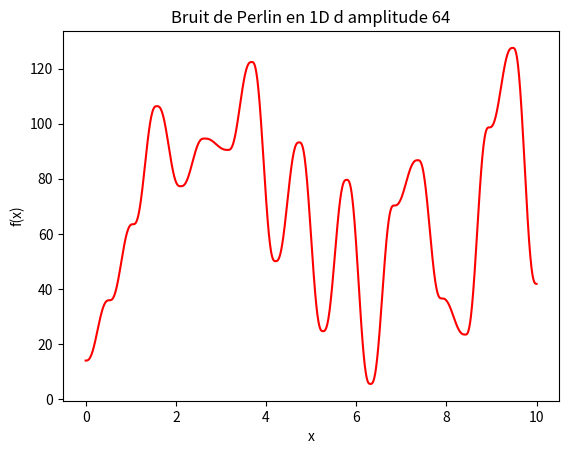

Reproduce this figure in Python. (Note: this script raises an exception after producing the figure.)
## Importaion
import random
from random import randrange

import numpy as np
import matplotlib.pyplot as plt

## Aléatoire

def plus_ou_moins():
    return (-1) ** (random.randint(0, 1))

def random_int():
    return random.randint(0, 3)  # renvoie un entier aléatoire entre 0 et 4

def random1(u):
    return random.random()*u * plus_ou_moins()

## Interpolation

def lissage_sin(k, y, Y, fr):
    dy = 1 / fr  # définition du pas
    deltaY = 0  # initialisation
    for j in range(fr):
        Y[k*fr+j]=(y[k]+ (y[k+1] - y[k]) * (6 * deltaY ** 5 - 15 * deltaY ** 4 + 10 * deltaY ** 3))  # ajout d'ordonné
        deltaY += dy  # passage au point suivant
    # tableau modifie avec effet de bord

def spline_cube(da, db, k, x, y, Y, fr):
    x=list(x)
    a = x[k]
    b = x[k+1]

    c = a ** 4 - 4 * b * a ** 3 + 6 * b ** 2 * a ** 2 - 4 * b ** 3 * a + b ** 4

    c1l1 = (2 * b - 2 * a) / c

    c2l1 = (2 * a - 2 * b) / c

    c3l1 = ((a - b) ** 2) / c

    c4l1 = ((a - b) ** 2) / c

    c1l2 = (3 * a ** 2 - 3 * b ** 2) / c

    c2l2 = (3 * b ** 2 - 3 * a ** 2) / c

    c3l2 = (-2 * a ** 3 + 3 * b * a ** 2 - b ** 3) / c

    c4l2 = (-a ** 3 + 3 * b ** 2 * a - 2 * b ** 3) / c

    c1l3 = (6 * a * b ** 2 - 6 * a ** 2 * b) / c

    c2l3 = (6 * a ** 2 * b - 6 * a * b ** 2) / c

    c3l3 = (a ** 4 - 3 * b ** 2 * a ** 2 + 2 * b ** 3 * a) / c

    c4l3 = (b ** 4 - 3 * a ** 2 * b ** 2 + 2 * a ** 3 * b) / c

    c1l4 = (b ** 4 - 4 * a * b ** 3 + 3 * a ** 2 * b ** 2) / c

    c2l4 = (a ** 4 - 4 * b * a ** 3 + 3 * b ** 2 * a ** 2) / c

    c3l4 = (-b * a ** 4 + 2 * b ** 2 * a ** 3 - b ** 3 * a ** 2) / c

    c4l4 = (-a * b ** 4 + 2 * a ** 2 * b ** 3 - a ** 3 * b ** 2) / c

    # coefficients du polynome en faisant le produit matriciel
    Q = c1l1 * y[k] + c2l1 * y[k+1] + c3l1 * db + c4l1 * da
    S = c1l2 * y[k] + c2l2 * y[k+1] + c3l2 * db + c4l2 * da
    D = c1l3 * y[k] + c2l3 * y[k+1] + c3l3 * db + c4l3 * da
    F = c1l4 * y[k] + c2l4 * y[k+1] + c3l4 * db + c4l4 * da

    r = (b - a) / fr  # définition du pas
    t = 0  # initialisation
    for i in range(fr):
        o=k*fr+i
        Y[o] = Q * (a + t) ** 3 + S * (t + a) ** 2 + D * (t + a) + F  # ajout d'ordonné
        t += r  # passage au point suivant

## Crach Test

def Crash_Test(Inter, NbPt):
    random.seed(g)  # permet de généreer un suites de points aléatoires
    x = np.linspace(0, Inter, NbPt)  # liste des abcisses ( espacées à inetrvalle régulié )
    u = x[1] - x[0]  # distance entre 2 abcisses concécutives
    y = [random.randint(50, Inter -50)]  # liste des ordonnées, initiées
    for k in range(len(x) - 1):
        a = y[k] + random1(u)
        y.append(a)  # ajouts des autres ordonnées en fonction des précédentes

    return (x, y)

def Crash_Test_spline(Inter, NbPt, fr):
    x, y = Crash_Test(Inter, NbPt)  # liste du bruit
    X = np.linspace(0,Inter,(NbPt-1)*fr+1)  # création de nouvelle liste d'abcisses
    Y = np.linspace(0,Inter,(NbPt-1)*fr+1)  # création de nouvelle liste d'ordonnés
    d1 = plus_ou_moins()*random.random()*(x[2]-x[0])
    d2 = plus_ou_moins()*random.random()*(X[2]-X[0])
    for k in range(NbPt - 1):  # interpolation entre trois points de la liste
        spline_cube(d1, d2, k, x, y, Y, fr)
        d1 = d2
        d2 = plus_ou_moins()*random.random()*(X[2]-X[0])
    Y[-1]=y[-1]
    return X, Y  # liste avec l'interpolation

def Crash_Test_sin(Inter, NbPt, fr):
    _, y = Crash_Test(Inter, NbPt)  # liste du bruit
    X = np.linspace(0,Inter,(NbPt-1)*fr+1)  # création de nouvelle liste d'abcisses
    Y = np.linspace(0,Inter,(NbPt-1)*fr+1)  # création de nouvelle liste d'ordonnés
    for k in range(NbPt - 1):  # interpolation entre trois points de la liste
        lissage_sin(k, y, Y, fr)
    Y[-1]=y[-1]
    return X, Y

def Comparatif_Crash_Test(Inter, NbPt, fr):
    random.seed(g)
    x, y = Crash_Test_spline(Inter, NbPt, fr)
    random.seed(g)
    z, t = Crash_Test(Inter, NbPt)
    random.seed(g)
    u, p = Crash_Test_sin(Inter, NbPt, fr)

    plt.close("all")
    plt.plot(u, p, 'r', label='Interpolation sinusoidale')
    plt.plot(x, y, 'b', label='Interpolation cubique')
    plt.plot(z, t, '* k', label='Points aléatoires')
    plt.title('Crash Test avec 2 interpolations')
    plt.xlabel('x')
    plt.ylabel('f(x)')
    plt.legend(loc=0)
    plt.savefig("Grotte_et_BdP_1D/Comparatif_Crash_Test")

## Liste aléatoire

def Perlin_1D(NbPt):
    x = np.array(range(NbPt))
    y = np.array([random.random() for _ in range(NbPt)])
    return x, y

def Perlin_1D_spline(NbPt, fr):
    x, y = Perlin_1D(NbPt)  # liste du bruit
    X = np.linspace(0,10,(NbPt-1)*fr+1)  # création de nouvelle liste d'abcisses
    Y = np.linspace(0,10,(NbPt-1)*fr+1)  # création de nouvelle liste d'ordonnés
    d1 = plus_ou_moins()*random.random()*(x[1]-x[0])*1/2
    d2 = plus_ou_moins()*random.random()*(X[1]-X[0])*1/2
    for k in range(NbPt - 1):  # interpolation entre trois points de la liste
        spline_cube(d1, d2, k, x, y, Y, fr)
        d1=d2
        d2 =plus_ou_moins()*random.random()*(x[1]-x[0])*1/2
    Y[-1]=y[-1]
    return X, Y  # liste avec l'interpolation

def Perlin_1D_sin(NbPt, fr):
    _, y = Perlin_1D(NbPt)  # liste du bruit
    X = np.linspace(0,10,(NbPt-1)*fr+1)  # création de nouvelle liste d'abcisses
    Y = np.linspace(0,10,(NbPt-1)*fr+1)  # création de nouvelle liste d'ordonnés
    for k in range(NbPt - 1):  # interpolation entre trois points de la liste
        lissage_sin(k, y, Y, fr)
    Y[-1]=y[-1]
    return X, Y  # liste avec l'interpolation

def Comparatif_Perin_1D(NbPt, fr):
    random.seed(g)
    z, y = Perlin_1D_spline(NbPt, fr)
    random.seed(g)
    x, t = Perlin_1D(NbPt)
    h= np.linspace(0,10,NbPt)
    random.seed(g)
    u, p = Perlin_1D_sin(NbPt, fr)
    
    plt.close("all")
    plt.plot(z, p, 'r', label='Interpolation sinusoidale')
    plt.plot(u, y, 'b', label='Interpolation cubique')
    plt.plot(h, t, '* k', label='Points aléatoires')
    plt.title('Bruit de Perlin en 1D avec 2 Interpolations')
    plt.xlabel('x')
    plt.ylabel('f(x)')
    plt.legend(loc=0)
    plt.savefig("Grotte_et_BdP_1D/Cubique_VS_Sinusoïdale")

## Fonction final

def Bruit_de_Grotte_sin(NbPt, fr, amplitude, NbBr, save):
    Y=[]
    for _ in range(NbBr):
        x,y=Perlin_1D_sin(NbPt, fr)
        y *=amplitude
        NbPt*=2
        NbPt-=1
        amplitude//=2
        fr//=2
        Y.append(y)
        if save :
            plt.close()
            plt.plot(x, y, 'r')
            plt.title(f'Bruit de Perlin en 1D d amplitude {amplitude}')
            plt.xlabel('x')
            plt.ylabel('f(x)')
            plt.savefig(f"Grotte_et_BdP_1D/Courbes/Courbe_amplitude_{amplitude}")
    if save :
        Y = sum(Y)
        plt.close()
        plt.plot(x, Y, 'r')
        plt.title(f'Bruit de Perlin en 1D')
        plt.xlabel('x')
        plt.ylabel('f(x)')
        plt.savefig(f"Grotte_et_BdP_1D/Bruit_1D")
    return x, Y

def Bruit_de_Grotte_spline(NbPt, fr, amplitude, NbBr):
    Y=[]
    for i in range(NbBr):
        x,y=Perlin_1D_spline(NbPt, fr)
        y *=amplitude
        NbPt*=2
        NbPt-=1
        amplitude//=2
        fr//=2
        Y.append(y)
    return x,sum(Y)

## Paramètre

g = randrange(10000)  # seed généré aléatoirement entr 0 et 10000
random.seed(g)
NbPt = 20  # nombre de points dans l'intervalle choisi aléatoirement
Inter = 100  # taille de l'intervalle des abcisses, ici [0;50]
fr = 64  # nombre de points interpolés
save = True
Bruit_de_Grotte_sin(NbPt, fr, 128, 6, save)